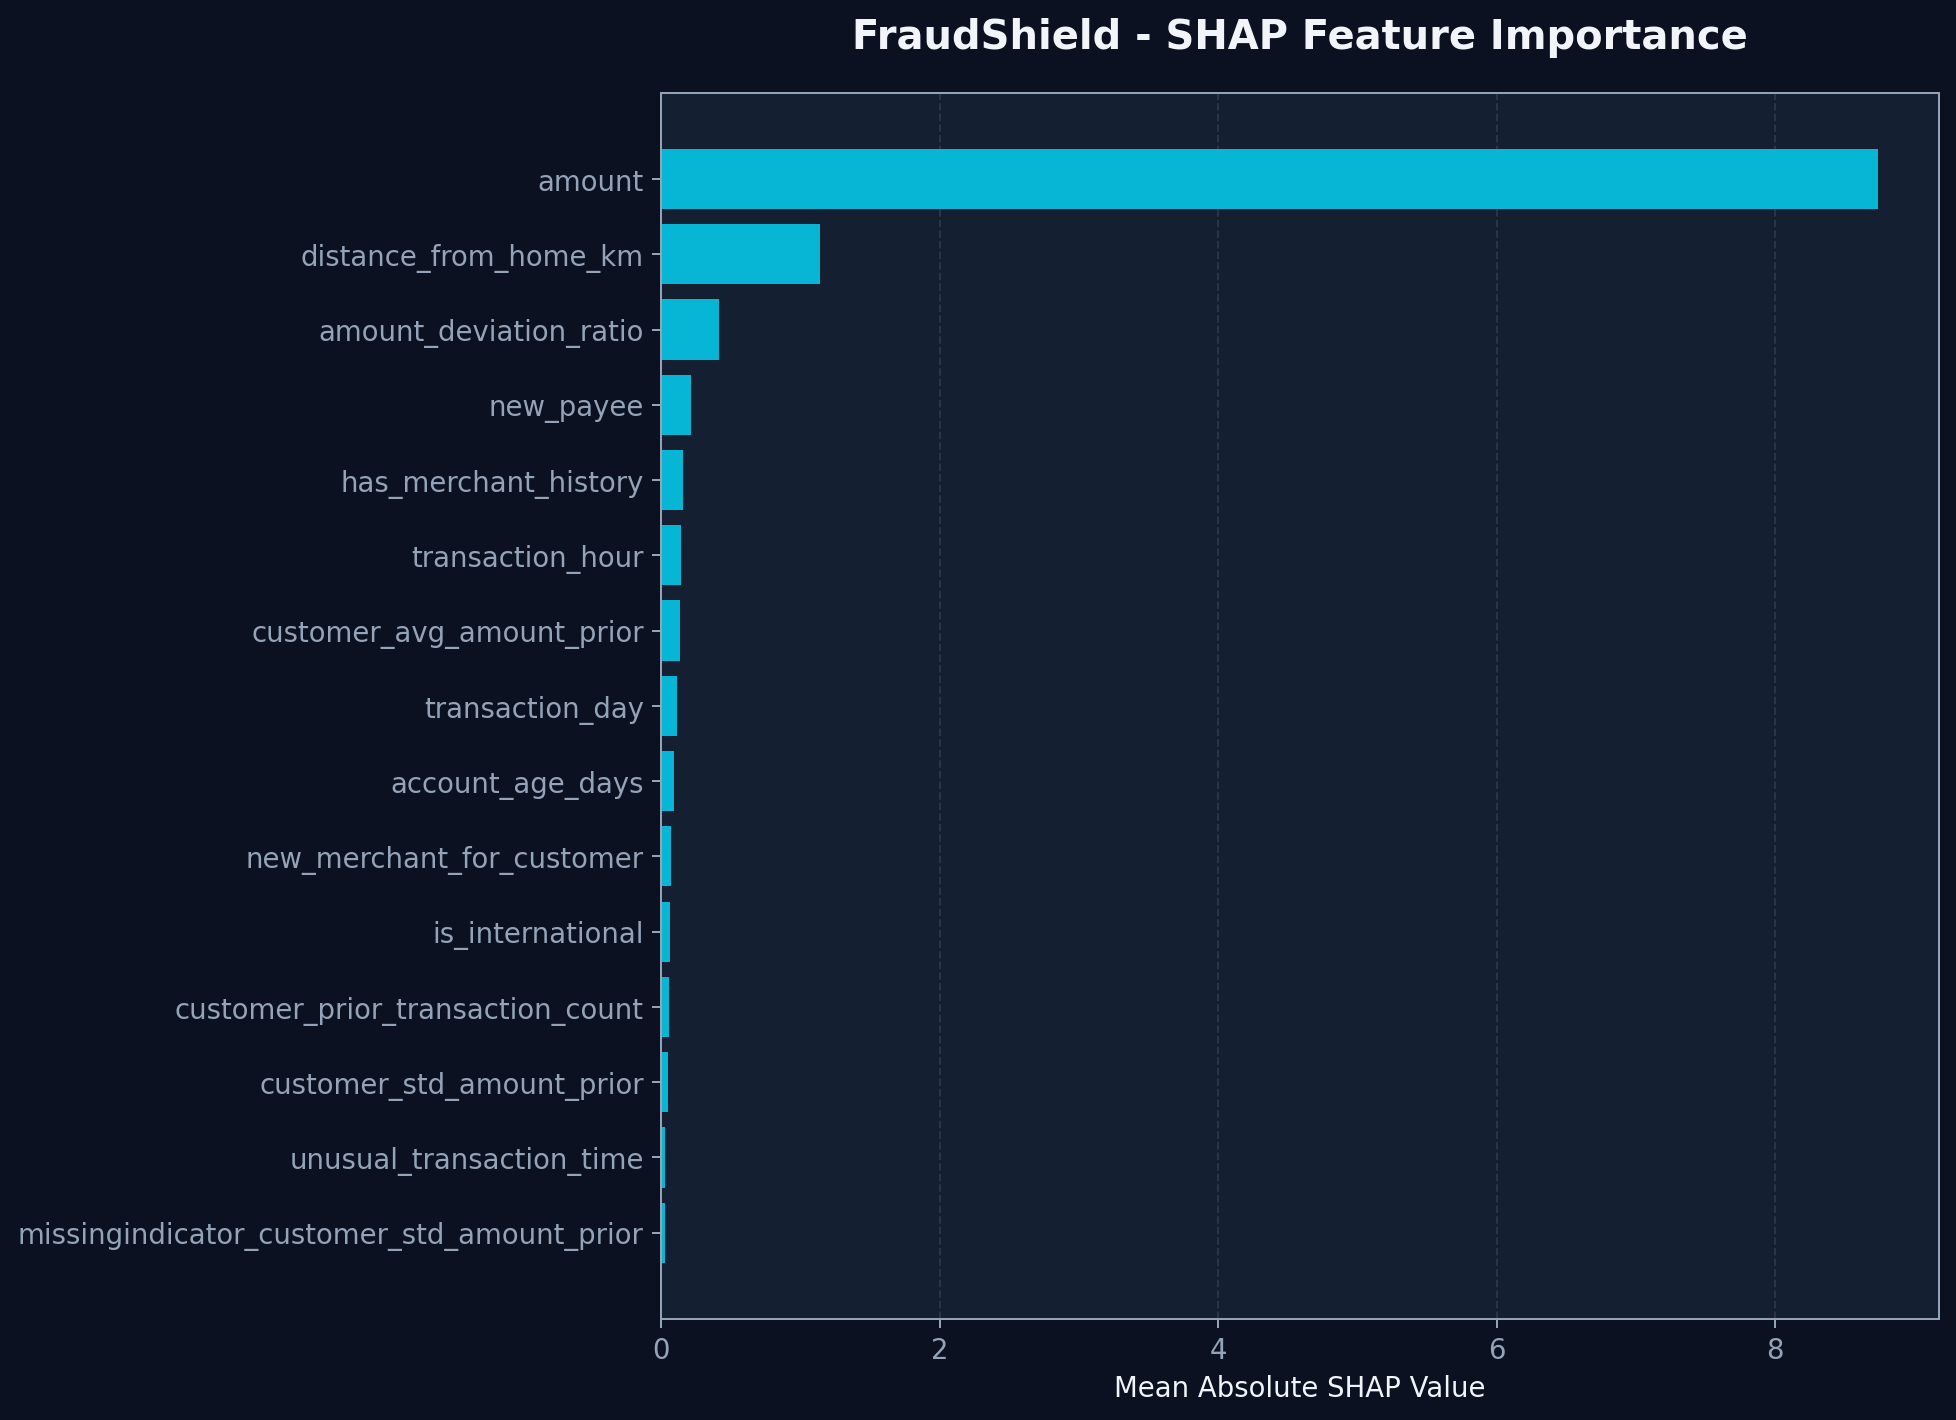

Data behind this chart, as committed beside it:
feature, mean_absolute_shap
amount, 8.737
distance_from_home_km, 1.139
amount_deviation_ratio, 0.4153
new_payee, 0.213
has_merchant_history, 0.1565
transaction_hour, 0.1445
customer_avg_amount_prior, 0.1317
transaction_day, 0.1106
account_age_days, 0.09331
new_merchant_for_customer, 0.06708
is_international, 0.06228
customer_prior_transaction_count, 0.0554
customer_std_amount_prior, 0.04657
unusual_transaction_time, 0.02826
missingindicator_customer_std_amount_pri…, 0.02534
has_time_history, 0.02469
card_present, 0.02455
device_change, 0.01768
has_payee_history, 0.007805
missingindicator_customer_avg_amount_pri…, 0.004265
is_weekend, 0.0003213
transactions_last_24h, 0.0
transactions_last_1h, 0.0
failed_attempts_24h, 0.0
missingindicator_amount_deviation_ratio, 0.0
